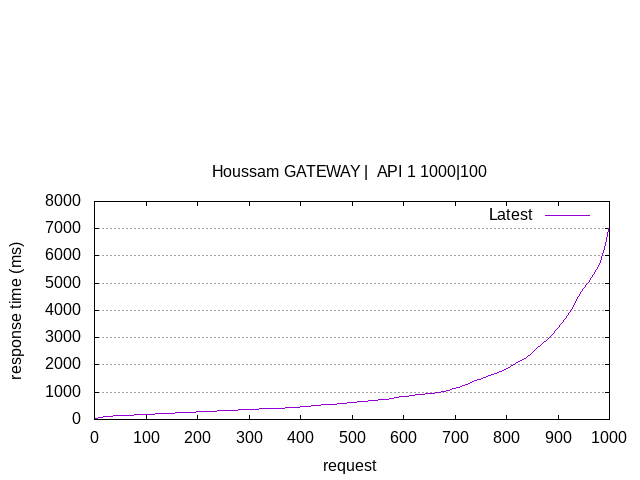

The data file committed next to this chart (first rows):
starttime	seconds	ctime	dtime	ttime	wait
Mon Jul 26 09:40:15 2021	1627288815	36	10	46	10
Mon Jul 26 09:40:15 2021	1627288815	42	15	57	14
Mon Jul 26 09:40:18 2021	1627288818	13	44	57	33
Mon Jul 26 09:40:15 2021	1627288815	49	16	65	6
Mon Jul 26 09:40:14 2021	1627288814	41	25	66	12
Mon Jul 26 09:40:18 2021	1627288818	55	15	69	12
Mon Jul 26 09:40:18 2021	1627288818	57	16	72	9
Mon Jul 26 09:40:15 2021	1627288815	58	15	73	15
Mon Jul 26 09:40:18 2021	1627288818	69	6	75	5
Mon Jul 26 09:40:16 2021	1627288816	56	24	80	22
Mon Jul 26 09:40:14 2021	1627288814	43	39	82	33
Mon Jul 26 09:40:15 2021	1627288815	60	24	84	23
Mon Jul 26 09:40:14 2021	1627288814	71	16	87	14
Mon Jul 26 09:40:15 2021	1627288815	51	43	94	16
Mon Jul 26 09:40:16 2021	1627288816	39	62	101	61
Mon Jul 26 09:40:15 2021	1627288815	93	9	102	7
Mon Jul 26 09:40:18 2021	1627288818	89	13	102	10
Mon Jul 26 09:40:15 2021	1627288815	71	31	102	27
Mon Jul 26 09:40:15 2021	1627288815	67	40	107	39
Mon Jul 26 09:40:14 2021	1627288814	41	67	107	41
Mon Jul 26 09:40:15 2021	1627288815	72	39	111	16
Mon Jul 26 09:40:15 2021	1627288815	74	39	113	20
Mon Jul 26 09:40:14 2021	1627288814	94	19	113	18
Mon Jul 26 09:40:16 2021	1627288816	82	32	113	19
Mon Jul 26 09:40:15 2021	1627288815	62	56	117	32
Mon Jul 26 09:40:14 2021	1627288814	75	43	118	30
Mon Jul 26 09:40:15 2021	1627288815	100	18	118	17
Mon Jul 26 09:40:14 2021	1627288814	25	94	119	74
Mon Jul 26 09:40:15 2021	1627288815	94	26	120	24
Mon Jul 26 09:40:18 2021	1627288818	81	46	127	36
Mon Jul 26 09:40:15 2021	1627288815	107	20	127	16
Mon Jul 26 09:40:15 2021	1627288815	91	37	127	27
Mon Jul 26 09:40:18 2021	1627288818	112	15	127	13
Mon Jul 26 09:40:16 2021	1627288816	59	72	131	27
Mon Jul 26 09:40:16 2021	1627288816	85	46	131	37
Mon Jul 26 09:40:14 2021	1627288814	70	62	132	62
Mon Jul 26 09:40:16 2021	1627288816	79	55	134	36
Mon Jul 26 09:40:15 2021	1627288815	63	72	134	52
Mon Jul 26 09:40:17 2021	1627288817	81	56	137	23
Mon Jul 26 09:40:18 2021	1627288818	122	15	137	12
Mon Jul 26 09:40:18 2021	1627288818	131	6	137	5
Mon Jul 26 09:40:15 2021	1627288815	57	81	138	50
Mon Jul 26 09:40:18 2021	1627288818	132	7	139	7
Mon Jul 26 09:40:15 2021	1627288815	114	28	141	26
Mon Jul 26 09:40:16 2021	1627288816	79	64	143	55
Mon Jul 26 09:40:15 2021	1627288815	130	14	143	13
Mon Jul 26 09:40:14 2021	1627288814	123	20	143	16
Mon Jul 26 09:40:15 2021	1627288815	83	63	146	40
Mon Jul 26 09:40:15 2021	1627288815	113	34	146	30
Mon Jul 26 09:40:16 2021	1627288816	52	95	147	38
Mon Jul 26 09:40:15 2021	1627288815	98	50	148	35
Mon Jul 26 09:40:15 2021	1627288815	122	27	149	8
Mon Jul 26 09:40:05 2021	1627288805	132	17	149	11
Mon Jul 26 09:40:15 2021	1627288815	121	29	150	15
Mon Jul 26 09:40:14 2021	1627288814	90	60	150	20
Mon Jul 26 09:40:15 2021	1627288815	109	42	151	38
Mon Jul 26 09:40:15 2021	1627288815	78	74	152	53
Mon Jul 26 09:40:14 2021	1627288814	133	20	153	17
Mon Jul 26 09:40:14 2021	1627288814	120	32	153	31
Mon Jul 26 09:40:16 2021	1627288816	123	30	153	9
... 940 more rows
